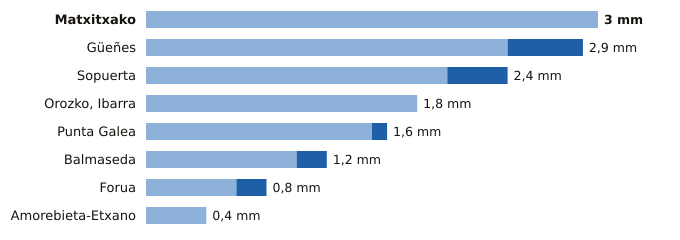

Values plotted in this chart, from the file beside it:
estacion, provincia, indicativo, mm_6_dias_anteriores, mm_hoy, mm_7_dias, horas_de_hoy
Matxitxako, Bizkaia, 1057B, 3.0, 0.0, 3.0, 3
Güeñes, Bizkaia, 1078I, 2.4, 0.5, 2.9, 3
Sopuerta, Bizkaia, 1083B, 2.0, 0.4, 2.4, 3
Orozko, Ibarra, Bizkaia, 1064L, 1.8, 0.0, 1.8, 3
Punta Galea, Bizkaia, 1059X, 1.5, 0.1, 1.6, 3
Balmaseda, Bizkaia, 1078C, 1.0, 0.2, 1.2, 3
Forua, Bizkaia, 1056K, 0.6, 0.2, 0.8, 3
Amorebieta-Etxano, Bizkaia, 1074C, 0.4, 0.0, 0.4, 3
